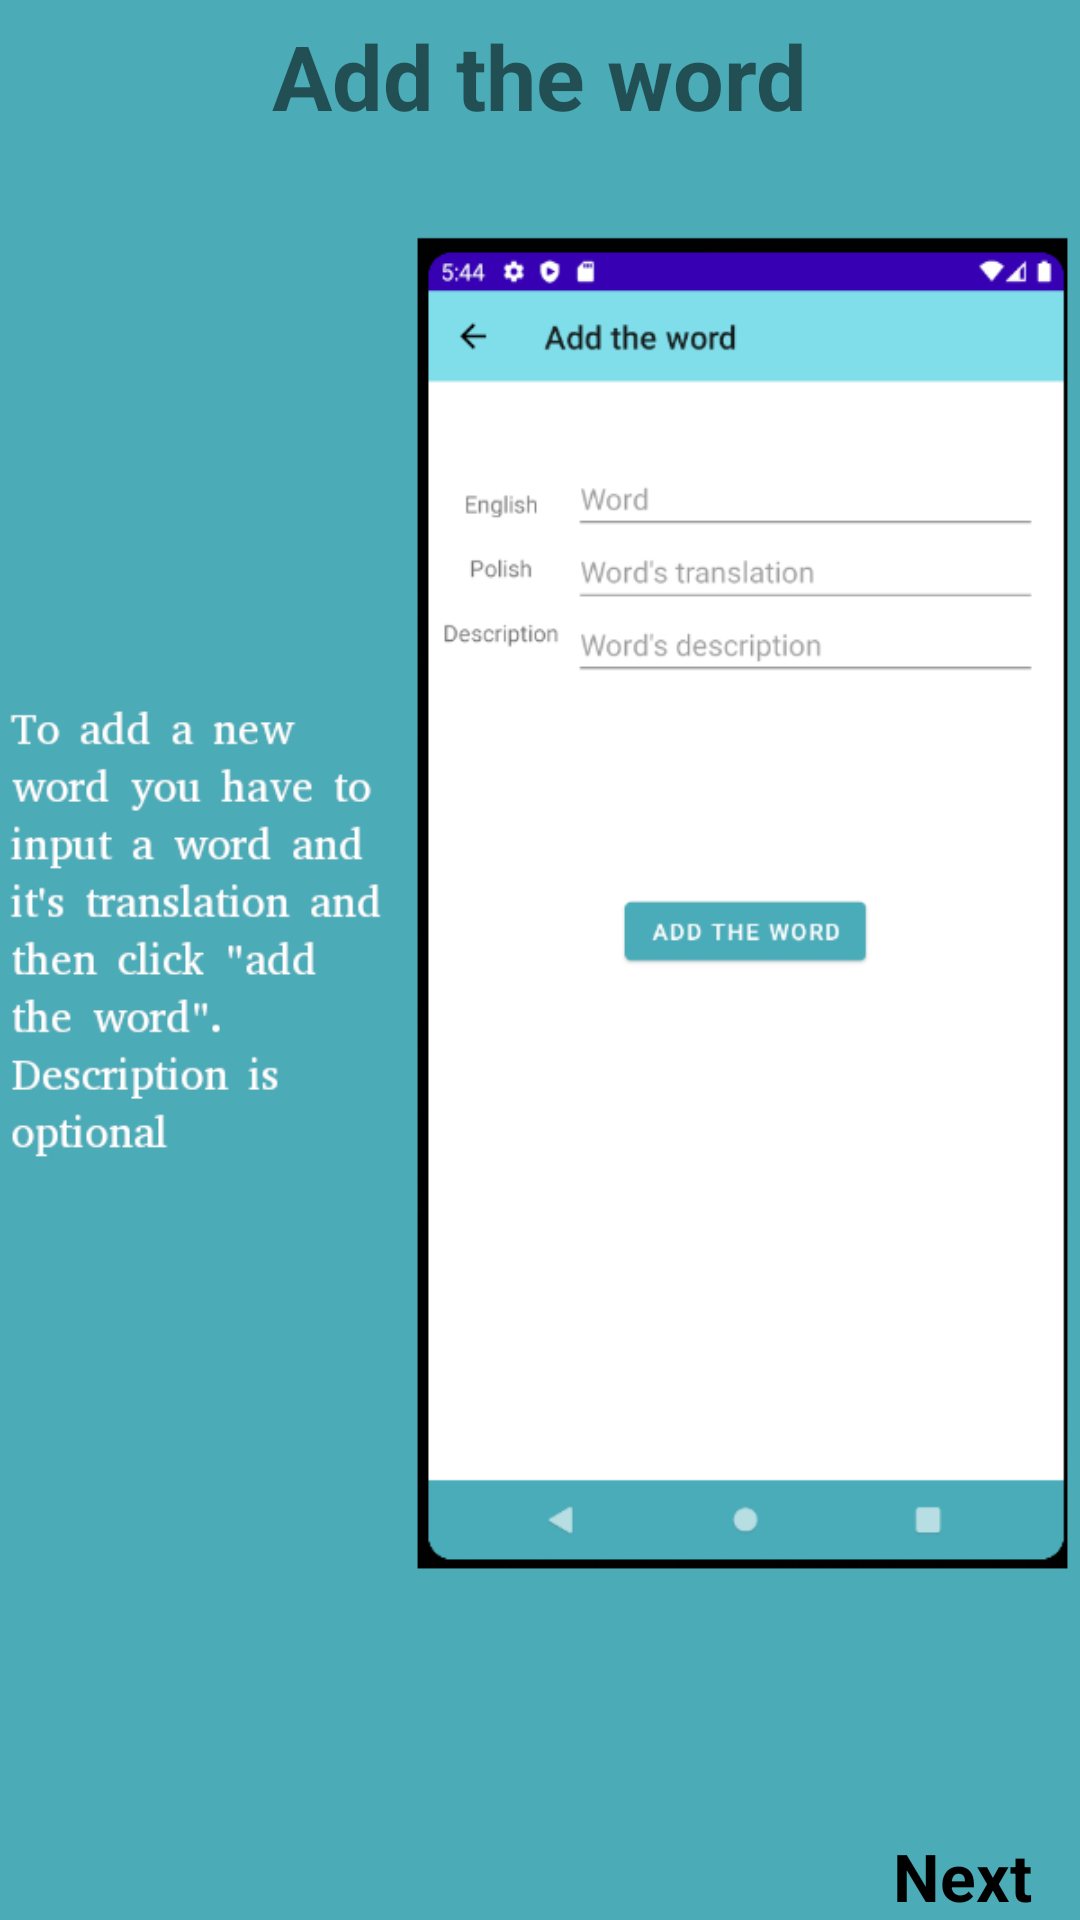

Android layout source for this screen:
<!-- AndroidManifest.xml: application theme Theme.VocabularyApp -->
<!-- res/layout/fragment_third_screen.xml -->
<?xml version="1.0" encoding="utf-8"?>
<androidx.constraintlayout.widget.ConstraintLayout xmlns:android="http://schemas.android.com/apk/res/android"
    xmlns:app="http://schemas.android.com/apk/res-auto"
    xmlns:tools="http://schemas.android.com/tools"
    android:layout_width="match_parent"
    android:layout_height="match_parent"
    android:background="@color/colorPrimaryDark"
    tools:context=".fragments.walkthrough.screens.ThirdScreen">

    
    <ImageView
        android:id="@+id/imageView2"
        android:layout_width="match_parent"
        android:layout_height="match_parent"
        app:srcCompat="@drawable/add_screen_walkthrough"
        app:layout_constraintEnd_toEndOf="parent"
        app:layout_constraintStart_toStartOf="parent"
        app:layout_constraintTop_toTopOf="parent" />

    <TextView
        android:id="@+id/title"
        android:layout_width="wrap_content"
        android:layout_height="wrap_content"
        android:layout_marginTop="5dp"
        android:text="@string/addWord"
        android:textSize="30sp"
        android:textStyle="bold"
        app:layout_constraintEnd_toEndOf="parent"
        app:layout_constraintStart_toStartOf="parent"
        app:layout_constraintTop_toTopOf="parent" />



    <TextView
        android:id="@+id/next"
        android:layout_width="wrap_content"
        android:layout_height="wrap_content"
        android:layout_marginEnd="16dp"
        android:layout_marginRight="16dp"
        android:text="@string/next_btn"
        android:textColor="@color/black"
        android:textSize="22sp"
        android:textStyle="bold"
        app:layout_constraintBottom_toBottomOf="parent"
        app:layout_constraintEnd_toEndOf="parent" />


</androidx.constraintlayout.widget.ConstraintLayout>
<!-- resources referenced by this layout -->
<resources>
  <color name="black">#FF000000</color>
  <color name="colorPrimaryDark">#4bacb8</color>
  <!-- drawable add_screen_walkthrough: jpg bitmap (drawable, 106391 bytes) -->
  <string name="addWord">Add the word</string>
  <string name="next_btn">Next</string>
  <style name="Theme.VocabularyApp" parent="Theme.MaterialComponents.DayNight.NoActionBar">
          
          <item name="colorPrimary">@color/button_color</item>=
          
          <item name="colorSecondary">@color/floating_button_color</item>
  
          <item name="android:navigationBarColor" tools:targetApi="l">@color/colorPrimaryDark</item>
          <item name="toolbarStyle">@style/ToolbarTheme</item>
      </style>
  <color name="button_color">#4bacb8</color>
  <color name="floating_button_color">#4bacb8</color>
  <style name="ToolbarTheme" parent="Widget.AppCompat.Toolbar">
          <item name="android:background">@color/colorPrimary</item>
      </style>
  <color name="colorPrimary">#80deea</color>
</resources>
